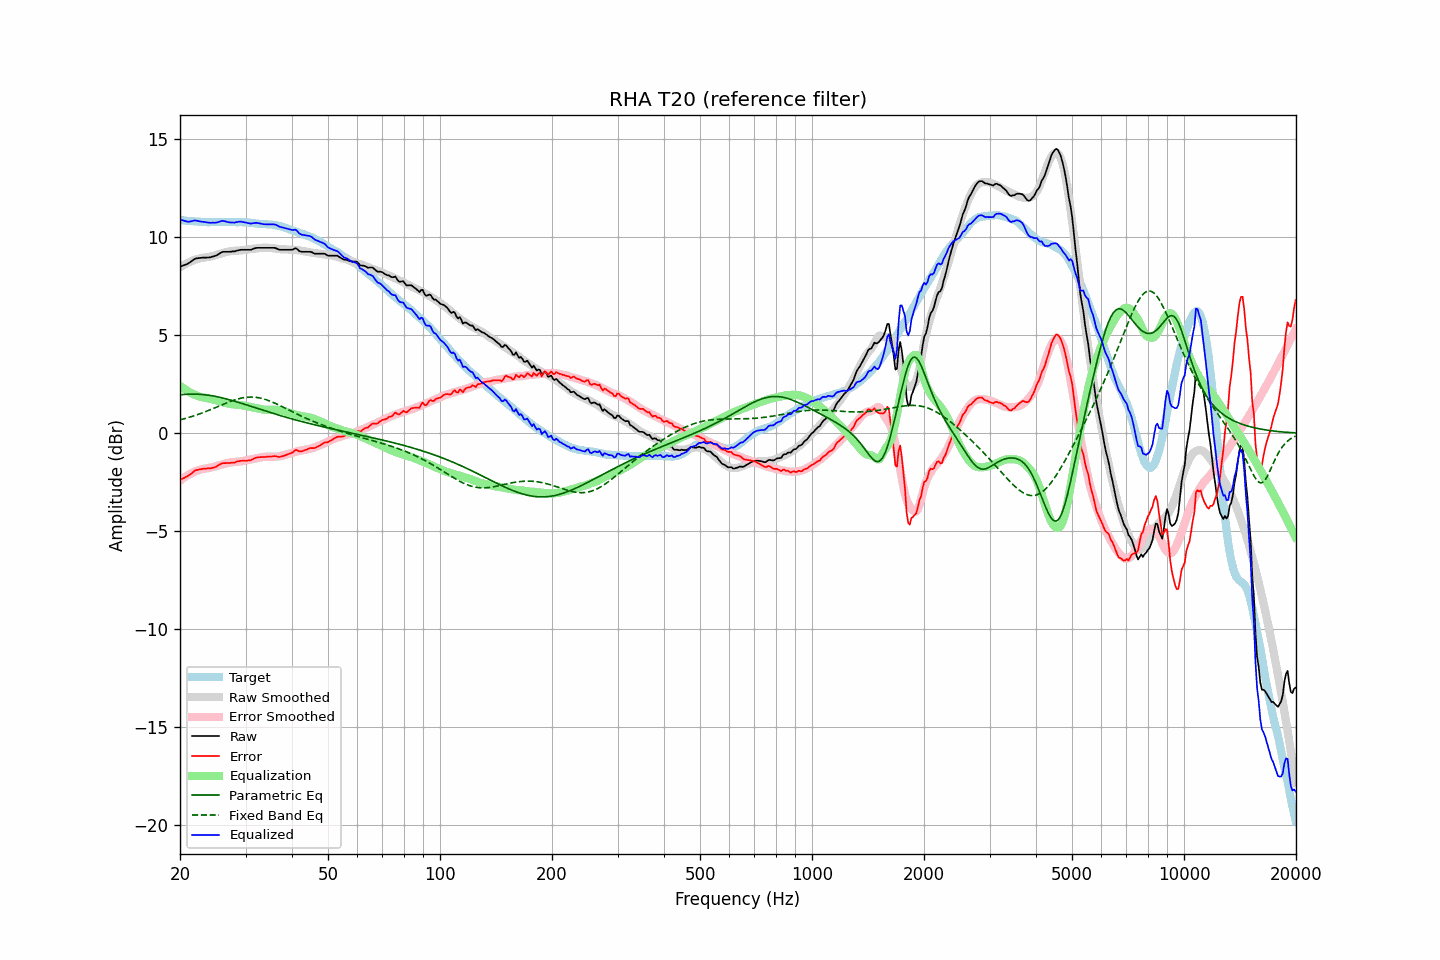

Source data for this figure (header and first rows):
frequency, raw, error, smoothed, error_smoothed, equalization, parametric_eq, fixed_band_eq, equalized_raw, equalized_smoothed, target
20.00, 8.49, -2.38, 8.46, -2.42, 2.42, 1.96, 0.68, 10.91, 10.87, 10.87
20.20, 8.52, -2.34, 8.51, -2.36, 2.36, 1.97, 0.70, 10.88, 10.86, 10.86
20.40, 8.55, -2.30, 8.56, -2.30, 2.30, 1.97, 0.72, 10.85, 10.85, 10.85
20.61, 8.58, -2.27, 8.61, -2.24, 2.24, 1.98, 0.75, 10.82, 10.84, 10.85
20.81, 8.61, -2.22, 8.65, -2.19, 2.19, 1.99, 0.77, 10.80, 10.84, 10.83
21.02, 8.65, -2.18, 8.69, -2.14, 2.14, 1.99, 0.79, 10.79, 10.83, 10.83
21.23, 8.70, -2.12, 8.73, -2.09, 2.09, 1.99, 0.82, 10.79, 10.82, 10.82
21.44, 8.76, -2.06, 8.77, -2.04, 2.04, 1.99, 0.84, 10.81, 10.81, 10.83
21.66, 8.82, -1.99, 8.80, -2.00, 2.00, 1.99, 0.87, 10.82, 10.80, 10.81
21.87, 8.88, -1.92, 8.83, -1.97, 1.97, 1.99, 0.90, 10.85, 10.80, 10.80
22.09, 8.91, -1.88, 8.86, -1.93, 1.93, 1.99, 0.92, 10.84, 10.79, 10.79
22.31, 8.92, -1.87, 8.89, -1.90, 1.90, 1.99, 0.95, 10.82, 10.79, 10.79
22.54, 8.93, -1.85, 8.91, -1.87, 1.87, 1.98, 0.98, 10.80, 10.78, 10.78
22.76, 8.94, -1.84, 8.93, -1.85, 1.85, 1.98, 1.01, 10.79, 10.78, 10.78
22.99, 8.95, -1.82, 8.94, -1.83, 1.83, 1.97, 1.04, 10.78, 10.77, 10.77
23.22, 8.95, -1.81, 8.95, -1.82, 1.82, 1.96, 1.07, 10.77, 10.77, 10.76
23.45, 8.95, -1.81, 8.96, -1.80, 1.80, 1.96, 1.10, 10.75, 10.77, 10.77
23.69, 8.96, -1.79, 8.98, -1.79, 1.79, 1.95, 1.14, 10.75, 10.76, 10.75
23.92, 8.96, -1.79, 8.99, -1.77, 1.77, 1.93, 1.17, 10.73, 10.76, 10.75
24.16, 8.97, -1.79, 9.01, -1.75, 1.75, 1.92, 1.20, 10.72, 10.76, 10.76
24.40, 9.00, -1.77, 9.03, -1.73, 1.73, 1.91, 1.24, 10.74, 10.76, 10.77
24.65, 9.02, -1.75, 9.05, -1.71, 1.71, 1.89, 1.27, 10.73, 10.76, 10.77
24.89, 9.04, -1.73, 9.08, -1.69, 1.69, 1.88, 1.30, 10.73, 10.76, 10.77
25.14, 9.08, -1.68, 9.10, -1.66, 1.66, 1.86, 1.34, 10.74, 10.76, 10.76
25.39, 9.13, -1.63, 9.13, -1.64, 1.64, 1.84, 1.37, 10.77, 10.77, 10.76
25.65, 9.18, -1.58, 9.15, -1.62, 1.62, 1.83, 1.41, 10.80, 10.77, 10.76
25.91, 9.23, -1.54, 9.17, -1.60, 1.60, 1.81, 1.44, 10.83, 10.77, 10.77
26.16, 9.25, -1.53, 9.20, -1.57, 1.57, 1.79, 1.48, 10.82, 10.77, 10.78
26.43, 9.25, -1.52, 9.22, -1.55, 1.55, 1.77, 1.51, 10.80, 10.77, 10.78
26.69, 9.25, -1.52, 9.24, -1.53, 1.53, 1.75, 1.55, 10.78, 10.77, 10.77
26.96, 9.25, -1.52, 9.26, -1.51, 1.51, 1.72, 1.58, 10.76, 10.77, 10.77
27.23, 9.25, -1.52, 9.27, -1.50, 1.50, 1.70, 1.61, 10.75, 10.77, 10.77
27.50, 9.26, -1.51, 9.29, -1.48, 1.48, 1.68, 1.64, 10.74, 10.77, 10.77
27.77, 9.27, -1.50, 9.30, -1.47, 1.47, 1.65, 1.67, 10.74, 10.77, 10.77
28.05, 9.27, -1.50, 9.30, -1.47, 1.47, 1.63, 1.70, 10.74, 10.77, 10.77
28.33, 9.30, -1.46, 9.31, -1.46, 1.46, 1.61, 1.72, 10.76, 10.77, 10.76
28.62, 9.32, -1.43, 9.31, -1.46, 1.46, 1.58, 1.75, 10.78, 10.76, 10.76
28.90, 9.34, -1.42, 9.31, -1.45, 1.45, 1.56, 1.77, 10.79, 10.76, 10.76
29.19, 9.35, -1.41, 9.32, -1.44, 1.44, 1.53, 1.79, 10.79, 10.76, 10.76
29.48, 9.35, -1.41, 9.33, -1.42, 1.42, 1.51, 1.80, 10.77, 10.75, 10.76
29.78, 9.35, -1.40, 9.35, -1.40, 1.40, 1.48, 1.82, 10.76, 10.75, 10.75
30.08, 9.35, -1.41, 9.36, -1.39, 1.39, 1.45, 1.83, 10.74, 10.74, 10.76
30.38, 9.35, -1.39, 9.37, -1.37, 1.37, 1.43, 1.84, 10.72, 10.74, 10.75
30.68, 9.35, -1.38, 9.38, -1.35, 1.35, 1.40, 1.84, 10.70, 10.73, 10.73
30.99, 9.35, -1.38, 9.39, -1.33, 1.33, 1.37, 1.84, 10.68, 10.72, 10.73
31.30, 9.38, -1.33, 9.40, -1.32, 1.32, 1.35, 1.84, 10.70, 10.72, 10.71
31.61, 9.41, -1.30, 9.41, -1.30, 1.30, 1.32, 1.84, 10.71, 10.71, 10.71
31.93, 9.44, -1.25, 9.41, -1.29, 1.29, 1.29, 1.83, 10.73, 10.70, 10.70
32.24, 9.45, -1.24, 9.42, -1.27, 1.27, 1.27, 1.82, 10.72, 10.69, 10.69
32.57, 9.45, -1.23, 9.43, -1.25, 1.25, 1.24, 1.81, 10.70, 10.69, 10.68
32.89, 9.45, -1.22, 9.44, -1.23, 1.23, 1.21, 1.79, 10.69, 10.68, 10.67
33.22, 9.45, -1.22, 9.45, -1.22, 1.22, 1.19, 1.77, 10.67, 10.67, 10.67
33.55, 9.45, -1.21, 9.46, -1.21, 1.21, 1.16, 1.75, 10.66, 10.67, 10.66
33.89, 9.45, -1.21, 9.46, -1.20, 1.20, 1.14, 1.72, 10.65, 10.66, 10.66
34.23, 9.45, -1.20, 9.46, -1.19, 1.19, 1.11, 1.70, 10.65, 10.65, 10.65
34.57, 9.45, -1.19, 9.45, -1.19, 1.19, 1.08, 1.67, 10.64, 10.65, 10.64
34.92, 9.45, -1.19, 9.45, -1.19, 1.19, 1.06, 1.64, 10.65, 10.64, 10.64
35.27, 9.45, -1.19, 9.44, -1.20, 1.20, 1.03, 1.60, 10.65, 10.63, 10.64
35.62, 9.45, -1.17, 9.42, -1.20, 1.20, 1.01, 1.57, 10.65, 10.62, 10.62
35.97, 9.45, -1.17, 9.41, -1.19, 1.19, 0.98, 1.53, 10.64, 10.61, 10.62
... 635 more rows
